The GitHub repository christopheramazur/SpiderTree contains a labelled image folder "SnipDat" with 11 categories: Asilidae robber flies, Bombyliidae bee flies, Conopidae thick-headed flies, Dolichopodidae long-legged flies, Empididae dance flies, Mycetophilidae fungus gnats, Pipunculidae big-headed flies, Rhagionidae snipe flies, Stratiomyidae soldier flies, Syrphidae hoverflies, Tabanidae horse flies. Examples follow, each with its label.

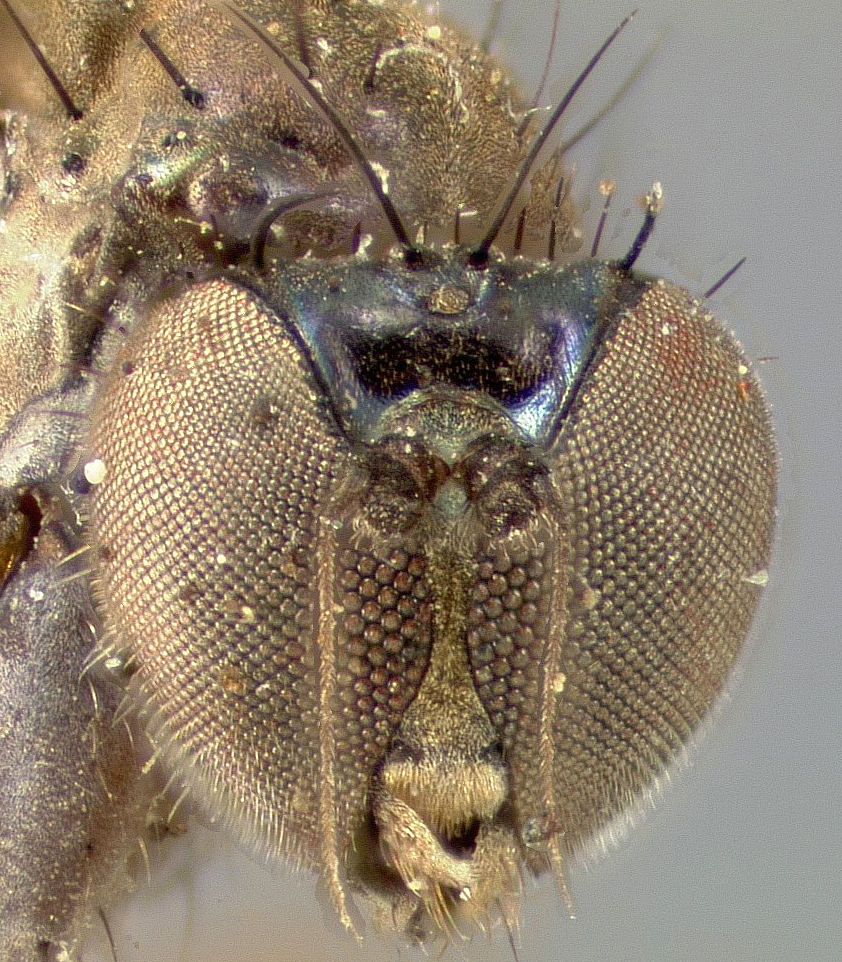
Label: Dolichopodidae long-legged flies

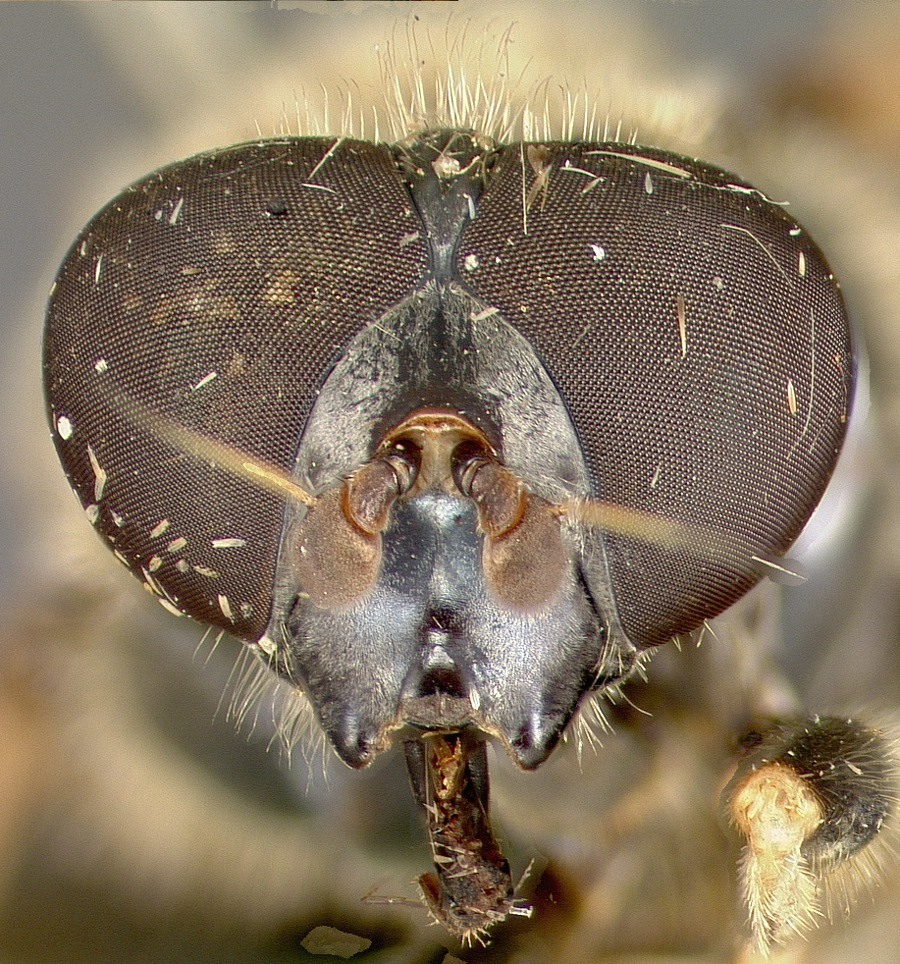
Label: Syrphidae hoverflies

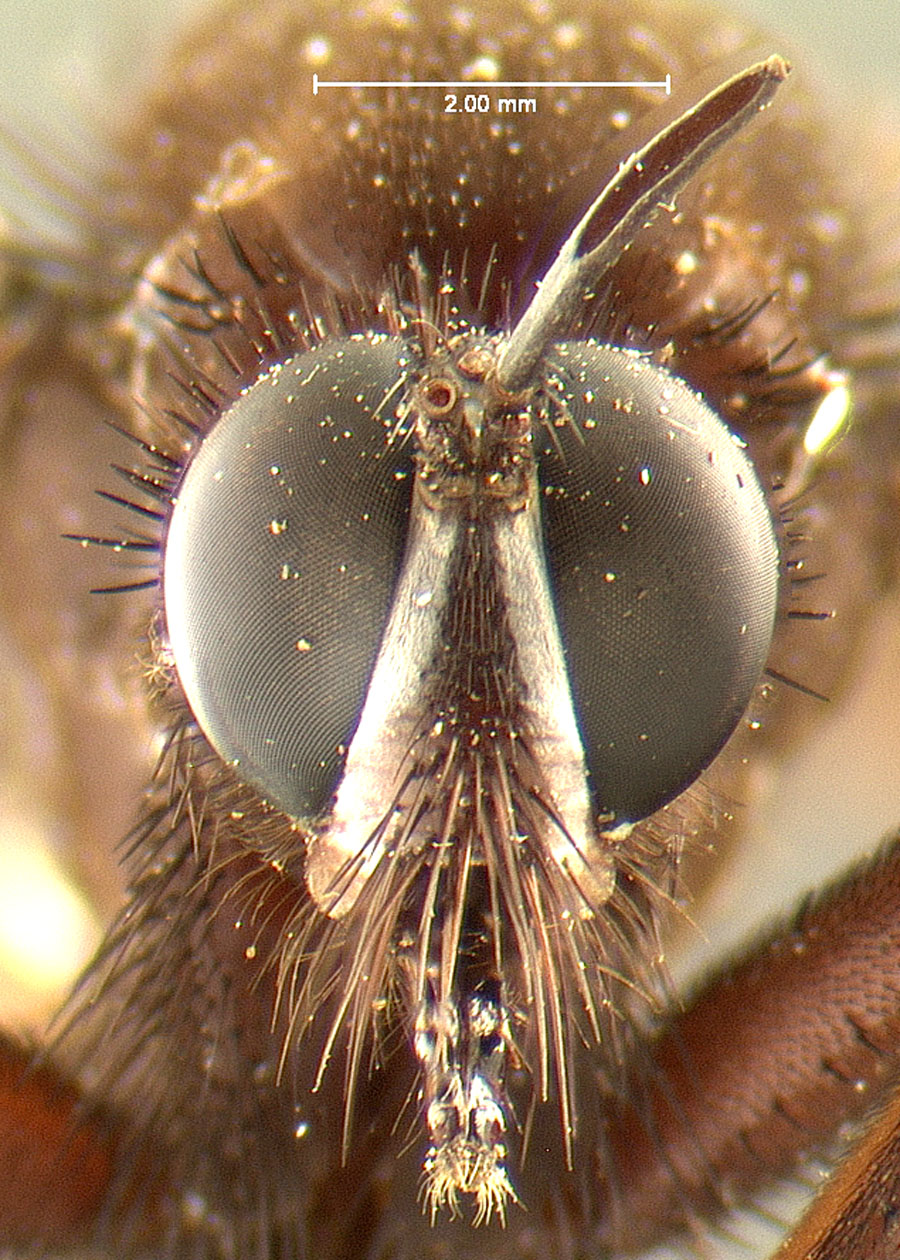
Label: Asilidae robber flies

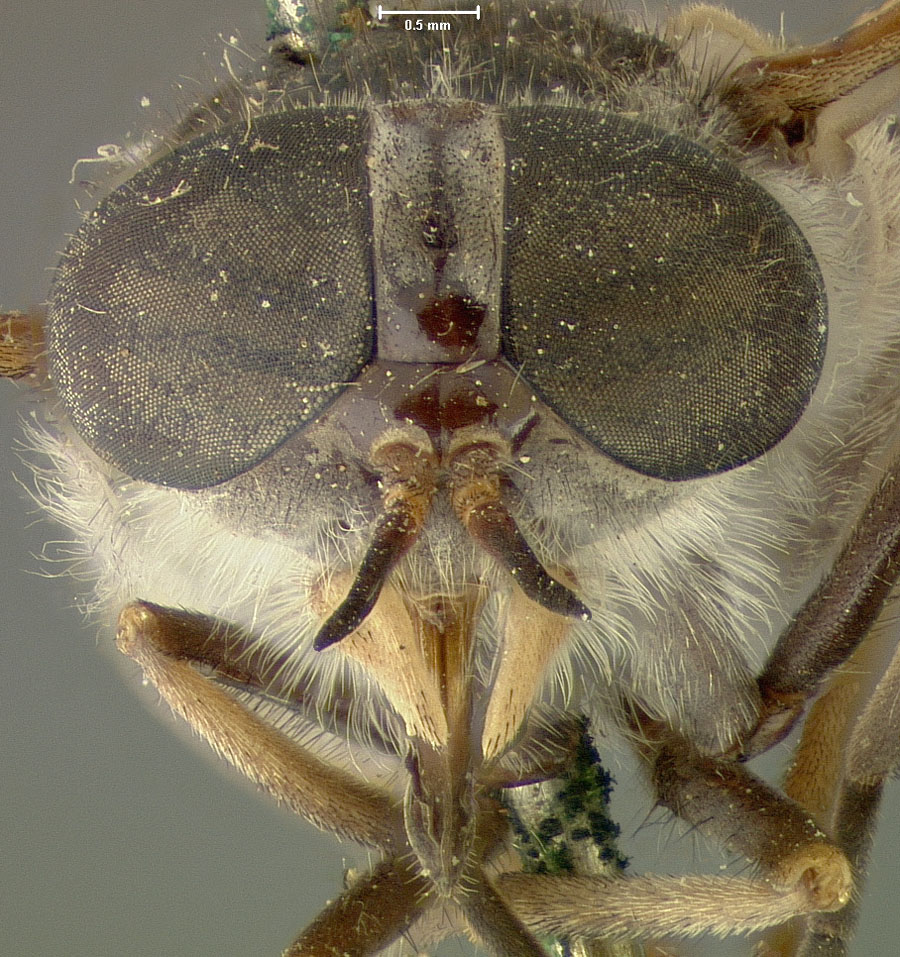
Label: Tabanidae horse flies

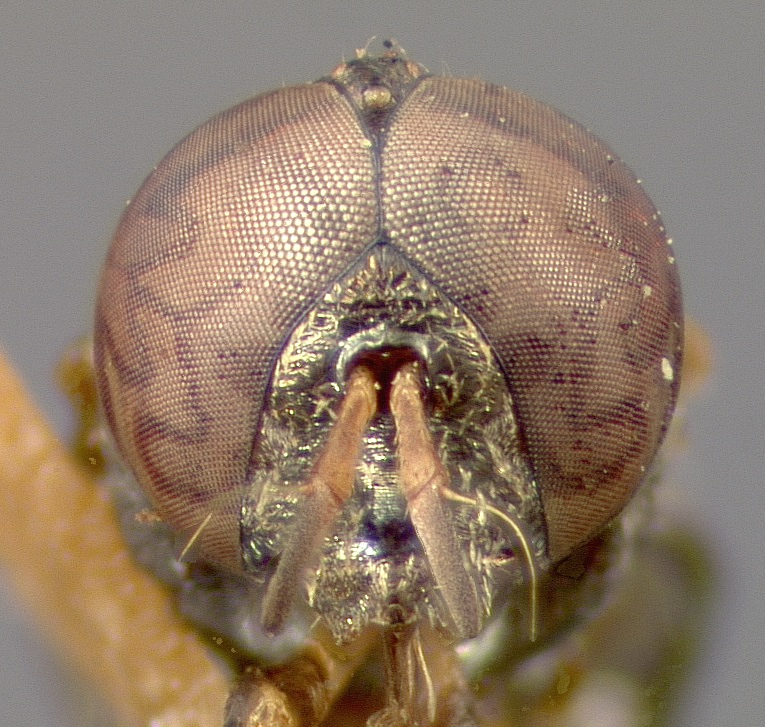
Label: Syrphidae hoverflies

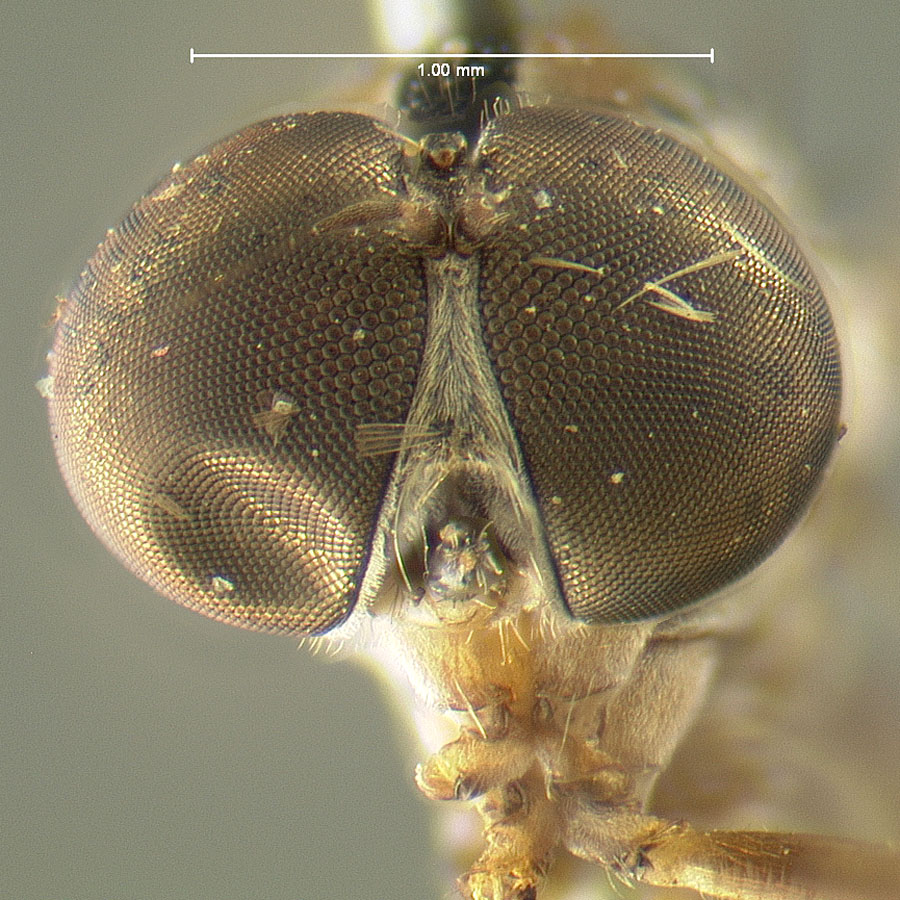
Label: Asilidae robber flies
